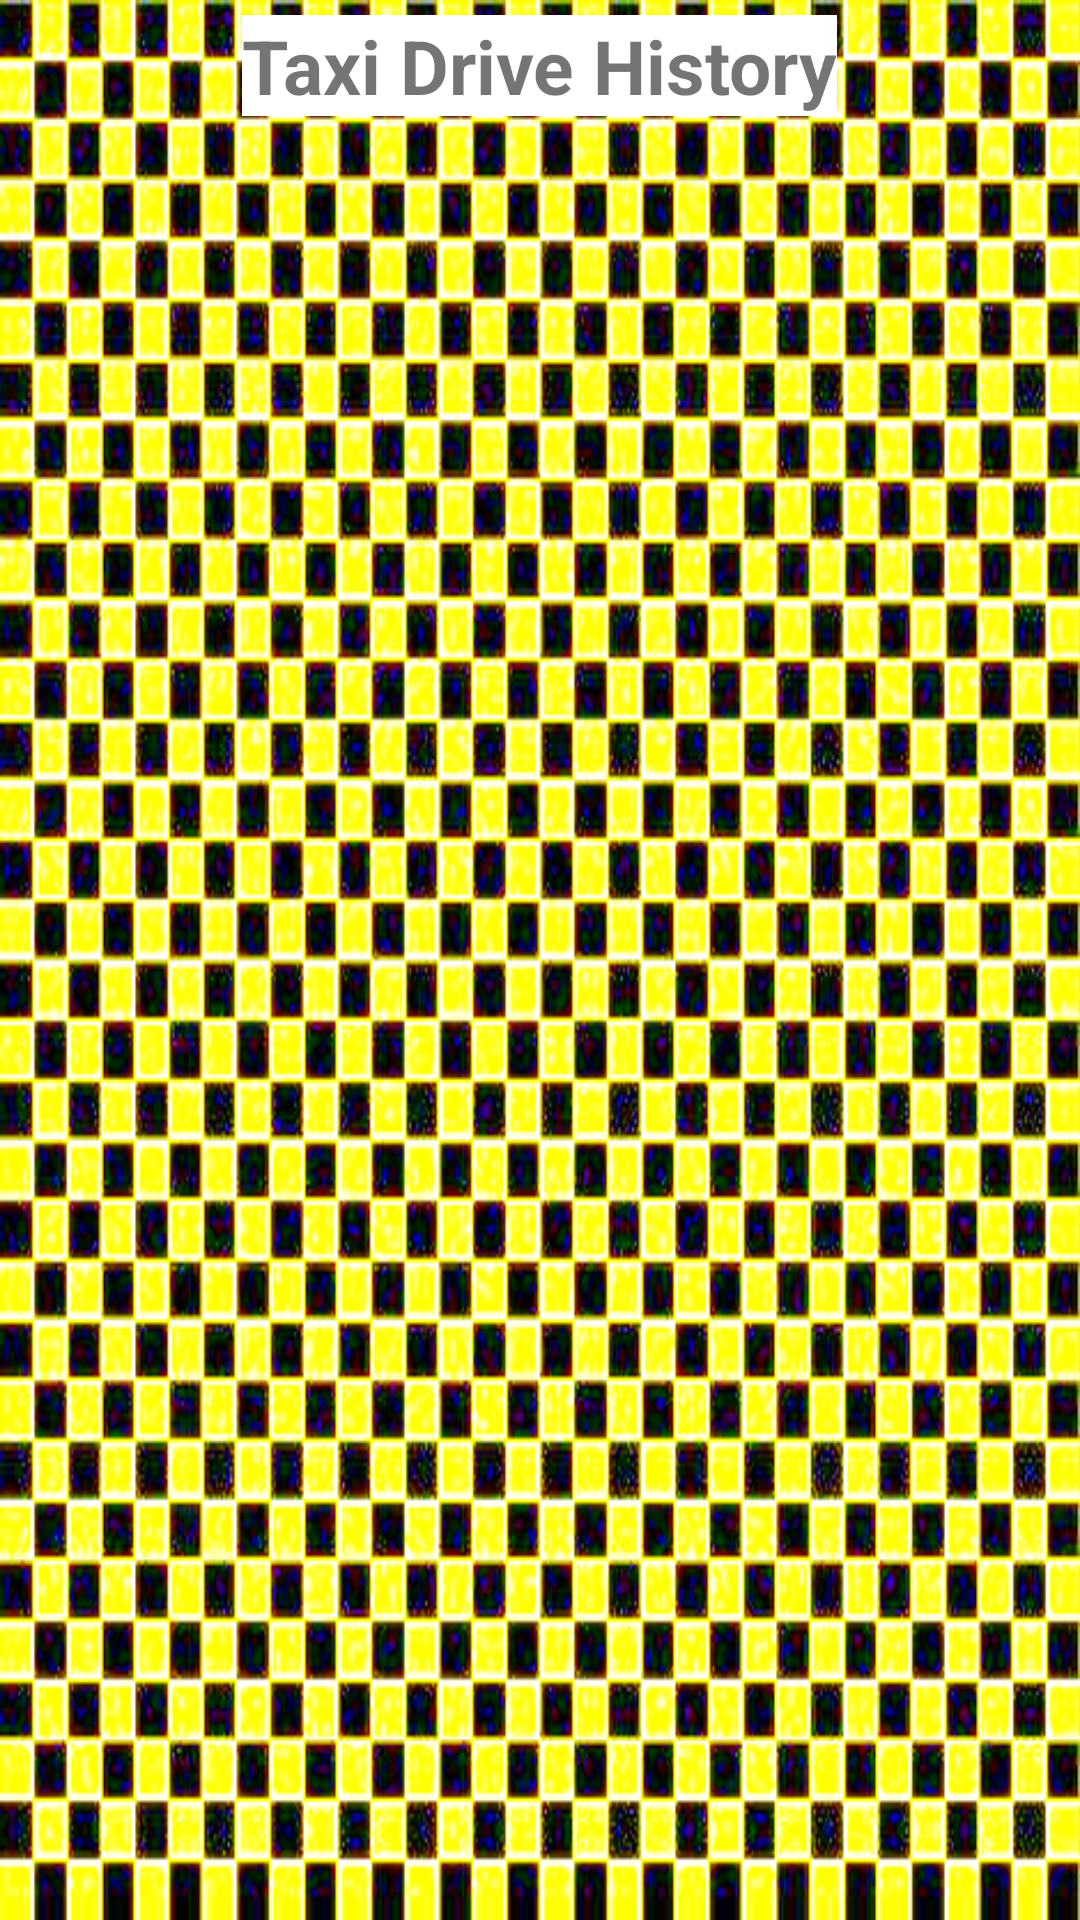

Layout XML and referenced resources for this Android screen:
<!-- AndroidManifest.xml: activity theme AppTheme.NoActionBar -->
<!-- res/layout/activity_taxi_drive_history.xml -->
<?xml version="1.0" encoding="utf-8"?>
<android.support.constraint.ConstraintLayout xmlns:android="http://schemas.android.com/apk/res/android"
    xmlns:tools="http://schemas.android.com/tools"
    android:layout_width="match_parent"
    android:layout_height="match_parent"
    android:background="@drawable/bg_check_alpha"
    tools:context=".TaxiDriveHistoryActivity">

    <LinearLayout
        android:layout_width="match_parent"
        android:layout_height="match_parent"
        android:layout_margin="5dp"
        android:orientation="vertical">

        <TextView
            android:layout_width="wrap_content"
            android:layout_height="wrap_content"
            android:layout_gravity="center_horizontal"
            android:background="@android:color/white"
            android:text="@string/label_taxi_drive_history"
            android:textSize="25dp"
            android:textStyle="bold" />

        <android.support.v7.widget.RecyclerView
            android:id="@+id/list"
            android:layout_width="match_parent"
            android:layout_height="match_parent" />

    </LinearLayout>
</android.support.constraint.ConstraintLayout>
<!-- resources referenced by this layout -->
<resources>
  <!-- drawable bg_check_alpha: png bitmap (drawable, 270236 bytes) -->
  <string name="label_taxi_drive_history">Taxi Drive History</string>
  <style name="AppTheme.NoActionBar">
          <item name="colorPrimary">@android:color/black</item>
          <item name="colorPrimaryDark">@android:color/black</item>
          <item name="colorAccent">@android:color/black</item>
          <item name="android:statusBarColor">@android:color/black</item>
          <item name="windowActionBar">false</item>
          <item name="windowNoTitle">true</item>
      </style>
</resources>
